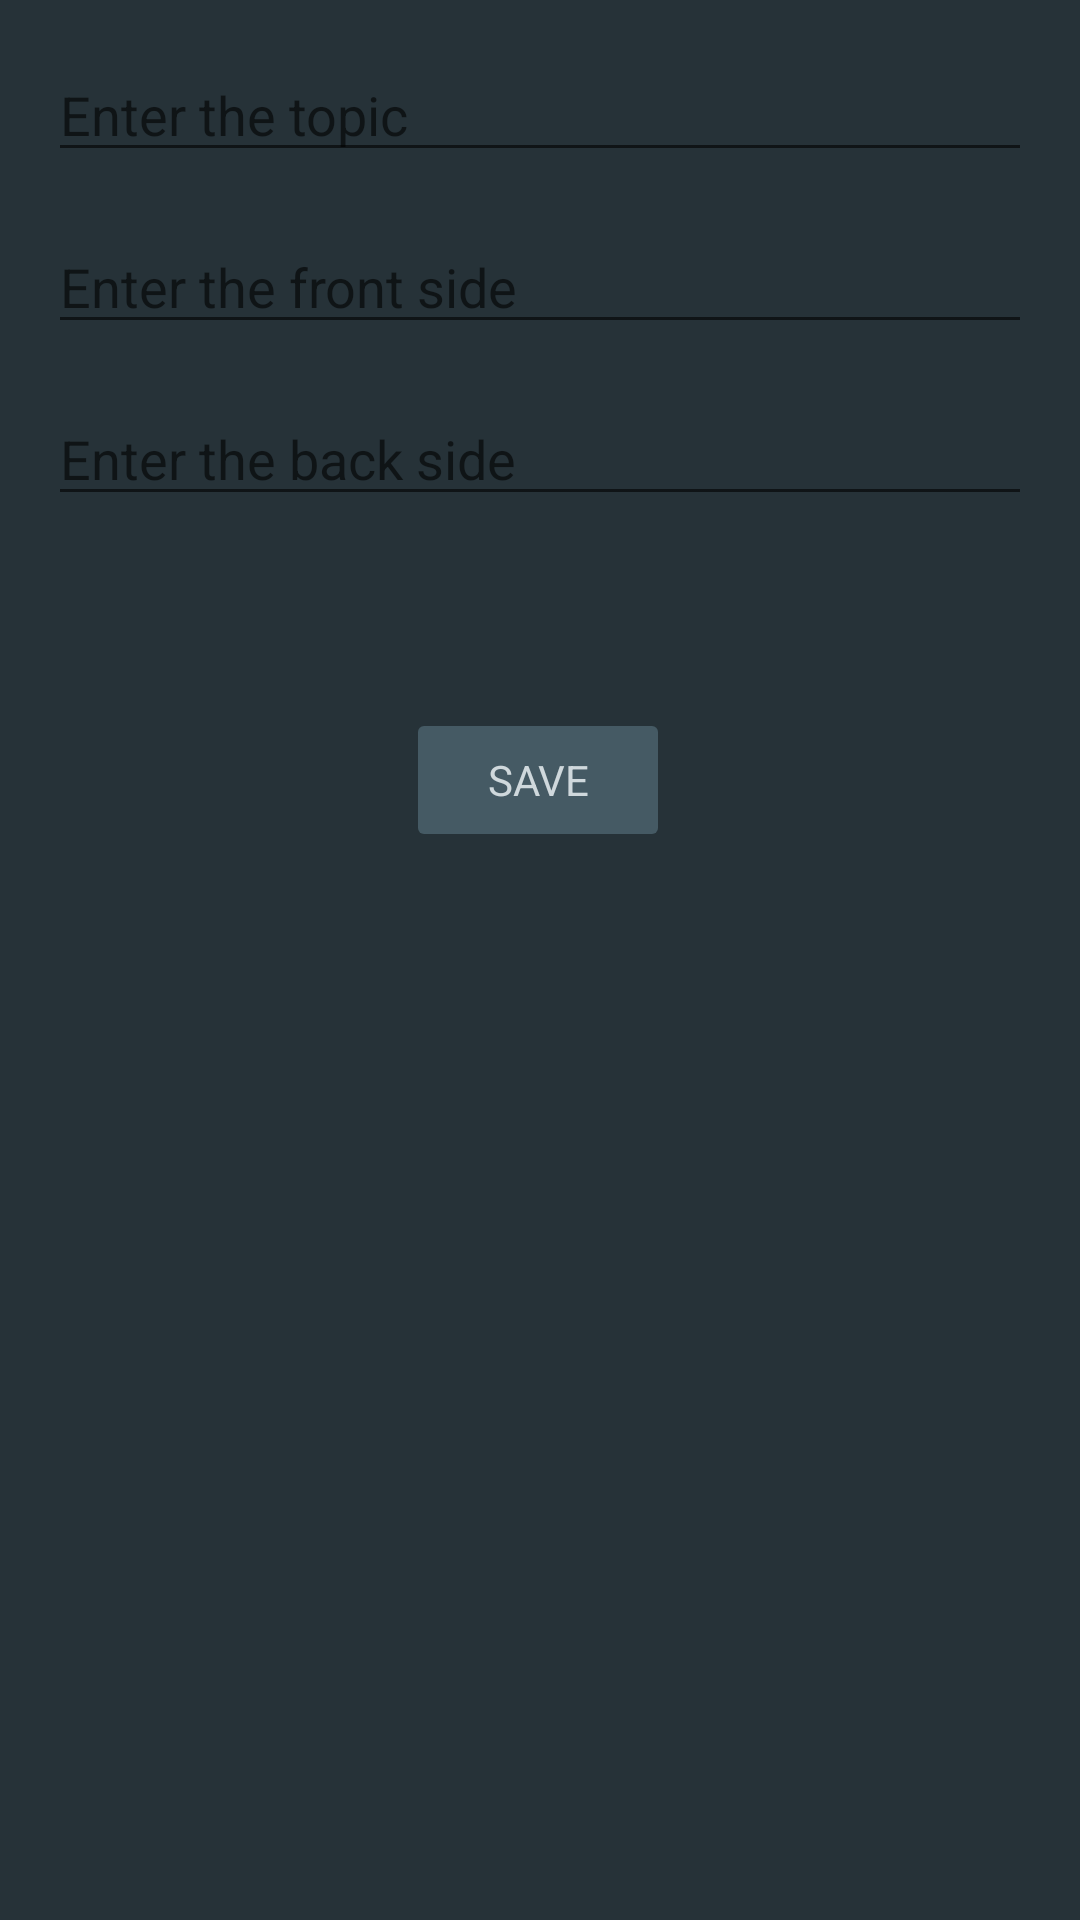

This screen was rendered from an Android layout file. Write that file and the resources it references.
<!-- AndroidManifest.xml: application theme AppTheme -->
<!-- res/layout/activity_new_flash_card.xml -->
<?xml version="1.0" encoding="utf-8"?>
<androidx.constraintlayout.widget.ConstraintLayout xmlns:android="http://schemas.android.com/apk/res/android"
    xmlns:app="http://schemas.android.com/apk/res-auto"
    xmlns:tools="http://schemas.android.com/tools"
    android:layout_width="match_parent"
    android:layout_height="match_parent"
    android:background="#263238"
    tools:context=".NewFlashCard">

    <EditText
        android:id="@+id/topicText"
        android:layout_width="0dp"
        android:layout_height="wrap_content"
        android:layout_marginStart="16dp"
        android:layout_marginTop="16dp"
        android:layout_marginEnd="16dp"
        android:ems="10"
        android:hint="@string/enter_the_topic"
        android:inputType="textPersonName"
        android:textColor="#cfd8dc "
        app:layout_constraintEnd_toEndOf="parent"
        app:layout_constraintStart_toStartOf="parent"
        app:layout_constraintTop_toTopOf="parent" />

    <EditText
        android:id="@+id/frontText"
        android:layout_width="0dp"
        android:layout_height="wrap_content"
        android:layout_marginStart="16dp"
        android:layout_marginTop="16dp"
        android:layout_marginEnd="16dp"
        android:ems="10"
        android:gravity="start|top"
        android:hint="@string/enter_the_front_side"
        android:inputType="textMultiLine"
        android:textColor="#cfd8dc "
        app:layout_constraintEnd_toEndOf="parent"
        app:layout_constraintStart_toStartOf="parent"
        app:layout_constraintTop_toBottomOf="@+id/topicText" />

    <EditText
        android:id="@+id/backText"
        android:layout_width="0dp"
        android:layout_height="wrap_content"
        android:layout_marginStart="16dp"
        android:layout_marginTop="16dp"
        android:layout_marginEnd="16dp"
        android:ems="10"
        android:gravity="start|top"
        android:hint="@string/enter_the_back_side"
        android:inputType="textMultiLine"
        android:textColor="#cfd8dc "
        app:layout_constraintEnd_toEndOf="parent"
        app:layout_constraintStart_toStartOf="parent"
        app:layout_constraintTop_toBottomOf="@+id/frontText" />

    <Button
        android:id="@+id/saveButton"
        android:layout_width="wrap_content"
        android:layout_height="wrap_content"
        android:layout_marginTop="64dp"
        android:backgroundTint="#455a64"
        android:enabled="false"
        android:onClick="saveFlashCard"
        android:text="@string/save"
        app:layout_constraintEnd_toEndOf="parent"
        app:layout_constraintHorizontal_bias="0.498"
        app:layout_constraintStart_toStartOf="parent"
        app:layout_constraintTop_toBottomOf="@+id/backText" />

</androidx.constraintlayout.widget.ConstraintLayout>
<!-- resources referenced by this layout -->
<resources>
  <string name="enter_the_back_side">Enter the back side</string>
  <string name="enter_the_front_side">Enter the front side</string>
  <string name="enter_the_topic">Enter the topic</string>
  <string name="save">SAVE</string>
  <style name="AppTheme" parent="Theme.AppCompat.Light.DarkActionBar">
          
          <item name="colorPrimary">#607D8B</item>
          <item name="colorPrimaryDark">#455A64</item>
          <item name="colorAccent">#90A4AE</item>
          <item name="android:textColor">@color/textColor</item>
          <item name="android:fontFamily">sans-serif</item>
      </style>
  <color name="textColor">#CFD8DC</color>
</resources>
